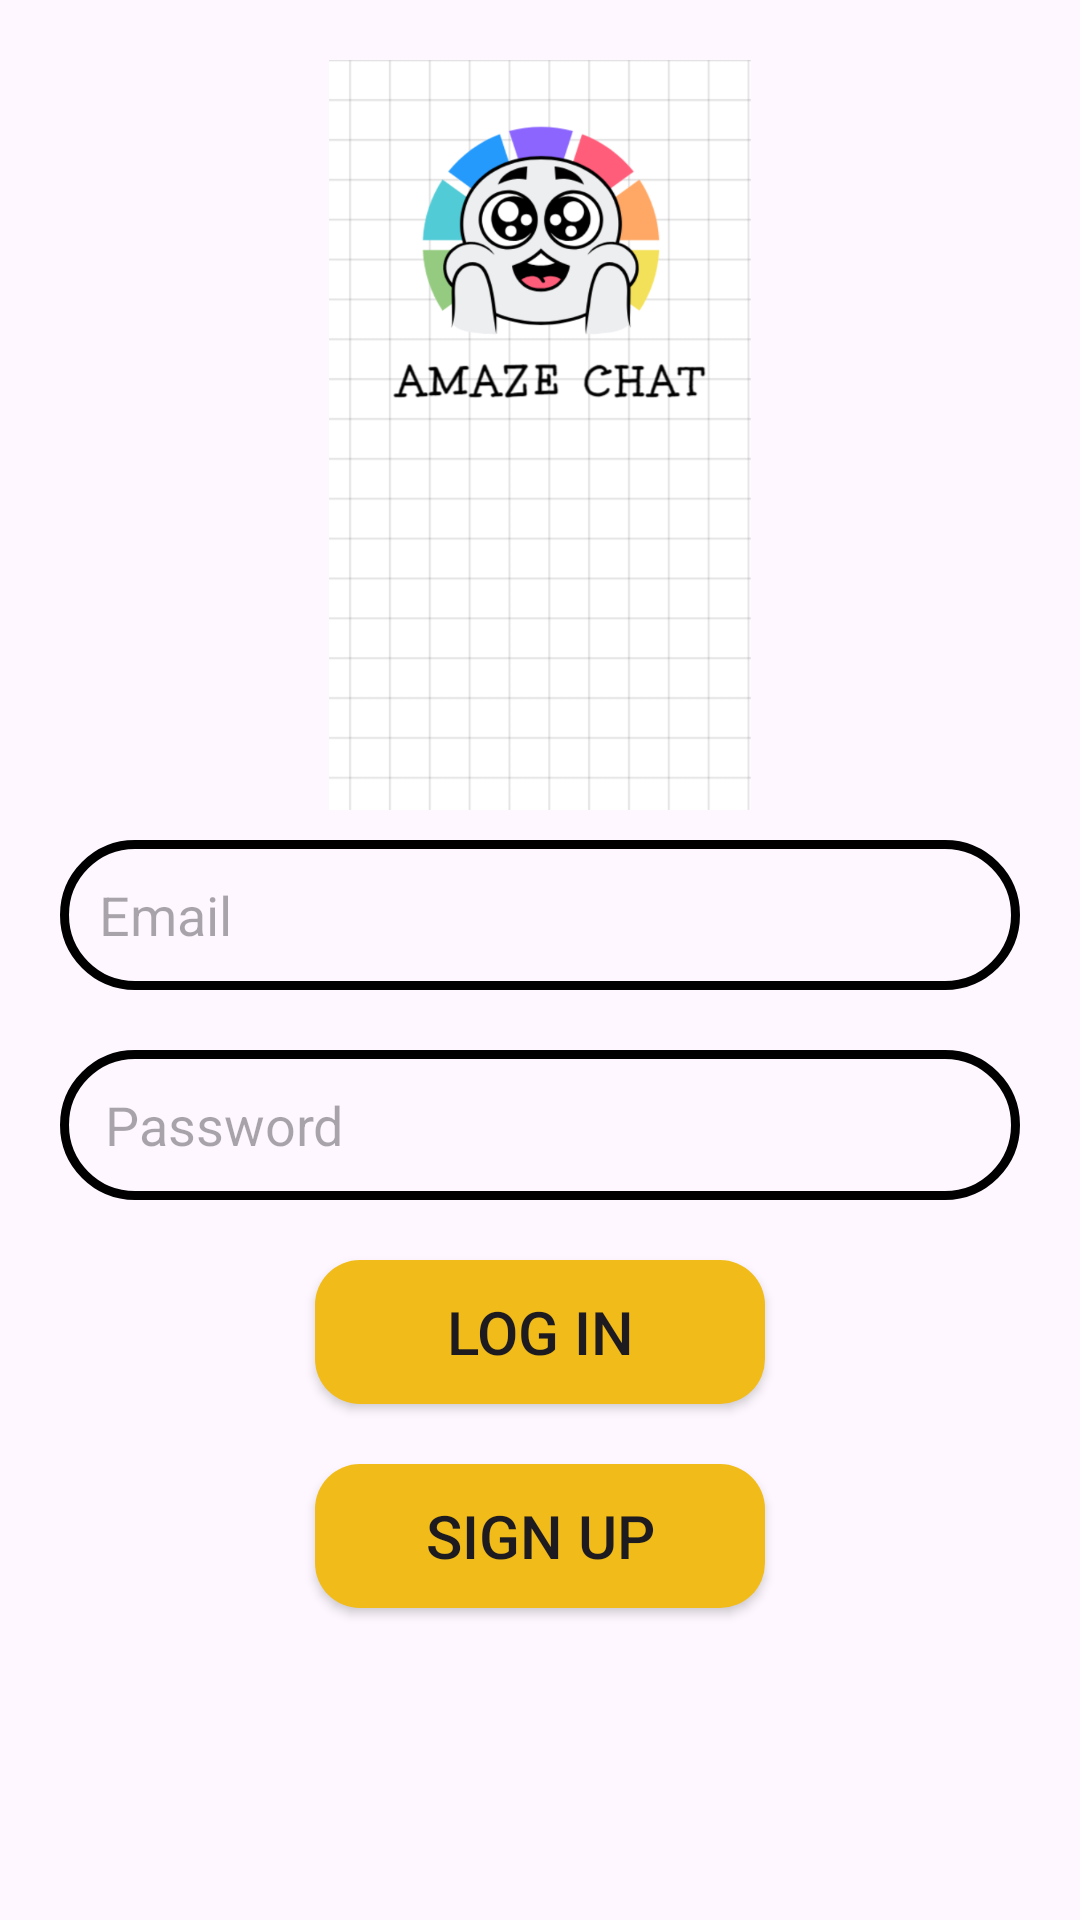

Reconstruct the res/layout file that produces this screen, plus the resources it refers to.
<!-- AndroidManifest.xml: application theme Theme.AmazeChat -->
<!-- res/layout/activity_log_in.xml -->
<?xml version="1.0" encoding="utf-8"?>
<RelativeLayout xmlns:android="http://schemas.android.com/apk/res/android"
    xmlns:app="http://schemas.android.com/apk/res-auto"
    xmlns:tools="http://schemas.android.com/tools"
    android:layout_width="match_parent"
    android:layout_height="match_parent"
    tools:context=".LogIn">

    <ImageView
        android:id="@+id/app_logo"
        android:layout_width="300dp"
        android:layout_height="250dp"
        android:layout_centerHorizontal="true"
        android:layout_marginTop="20dp"
        android:src="@drawable/a" />

    <EditText
        android:id="@+id/edt_email"
        android:layout_below="@id/app_logo"
        android:layout_width="match_parent"
        android:layout_height="50dp"
        android:layout_marginTop="10dp"
        android:hint="Email"
        android:background="@drawable/edt_background"
        android:layout_marginLeft="20dp"
        android:layout_marginRight="20dp"
        android:paddingLeft="13dp"/>

    <EditText
        android:id="@+id/edt_password"
        android:layout_width="match_parent"
        android:layout_height="50dp"
        android:layout_below="@id/edt_email"
        android:background="@drawable/edt_background"
        android:layout_marginTop="20dp"
        android:hint="Password"
        android:layout_marginLeft="20dp"
        android:layout_marginRight="20dp"
        android:paddingLeft="15dp"/>

    <Button
        android:id="@+id/btnLogIn"
        android:layout_width="150dp"
        android:layout_height="wrap_content"
        android:layout_below="@id/edt_password"
        android:layout_centerHorizontal="true"
        android:background="@drawable/btn_background"
        android:text="Log In"
        android:textSize="20sp"
        android:layout_marginTop="20dp"/>


    <Button
        android:id="@+id/btnSignUp"
        android:layout_width="150dp"
        android:layout_height="wrap_content"
        android:layout_below="@id/btnLogIn"
        android:background="@drawable/btn_background"
        android:layout_centerHorizontal="true"
        android:text="Sign Up"
        android:textSize="20sp"
        android:layout_marginTop="20dp"/>






</RelativeLayout>
<!-- resources referenced by this layout -->
<resources>
  <!-- drawable a: png bitmap (drawable, 91858 bytes) -->
  <!-- drawable btn_background (drawable) -->
  <?xml version="1.0" encoding="utf-8"?>
  <shape xmlns:android="http://schemas.android.com/apk/res/android">
      <corners android:radius="15dp"/>
          <solid android:color="@color/yellow"/>
  
  </shape>
  <!-- drawable edt_background (drawable) -->
  <?xml version="1.0" encoding="utf-8"?>
  <shape xmlns:android="http://schemas.android.com/apk/res/android">
     <corners android:radius="80dp"/>
      <stroke android:color="@color/black" android:width="3dp"/>
  </shape>
  <style name="Theme.AmazeChat" parent="Base.Theme.AmazeChat" />
  <color name="yellow">#F1BC19</color>
  <color name="black">#FF000000</color>
  <style name="Base.Theme.AmazeChat" parent="Theme.Material3.DayNight.NoActionBar">
          
          
      </style>
</resources>
